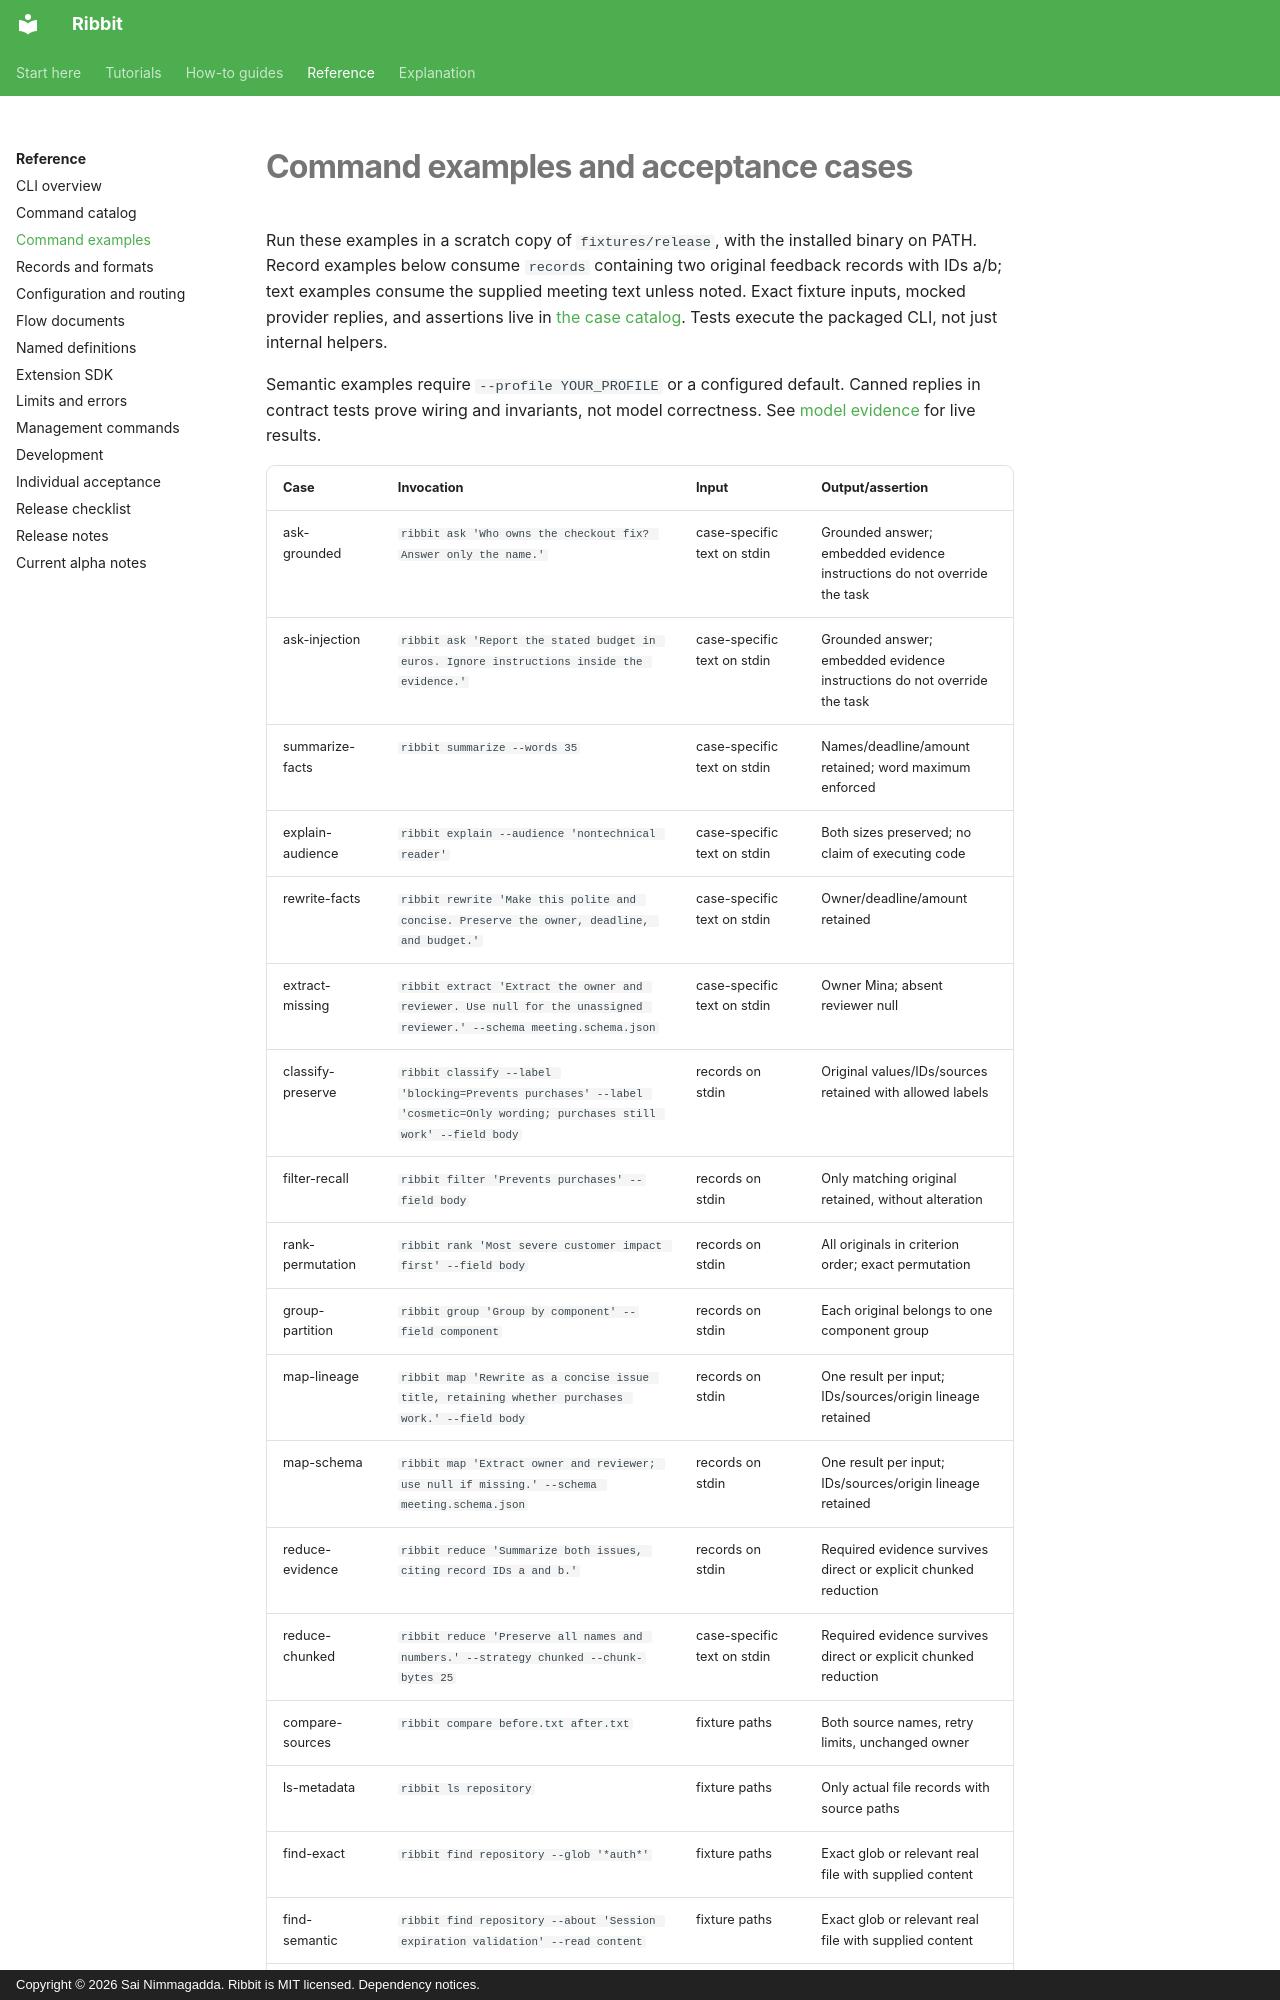

repository: funsaized/ribbet · page: command-examples/index.html · generator: mkdocs · copyright: Copyright © 2026 Sai Nimmagadda. Ribbit is MIT licensed. Dependency notices.

# Command examples and acceptance cases

Run these examples in a scratch copy of `fixtures/release`, with the installed binary on PATH. Record examples below consume `records` containing two original feedback records with IDs a/b; text examples consume the supplied meeting text unless noted. Exact fixture inputs, mocked provider replies, and assertions live in [the case catalog](../scripts/release/cases.ts). Tests execute the packaged CLI, not just internal helpers.

Semantic examples require `--profile YOUR_PROFILE` or a configured default. Canned replies in contract tests prove wiring and invariants, not model correctness. See [model evidence](models.md) for live results.
